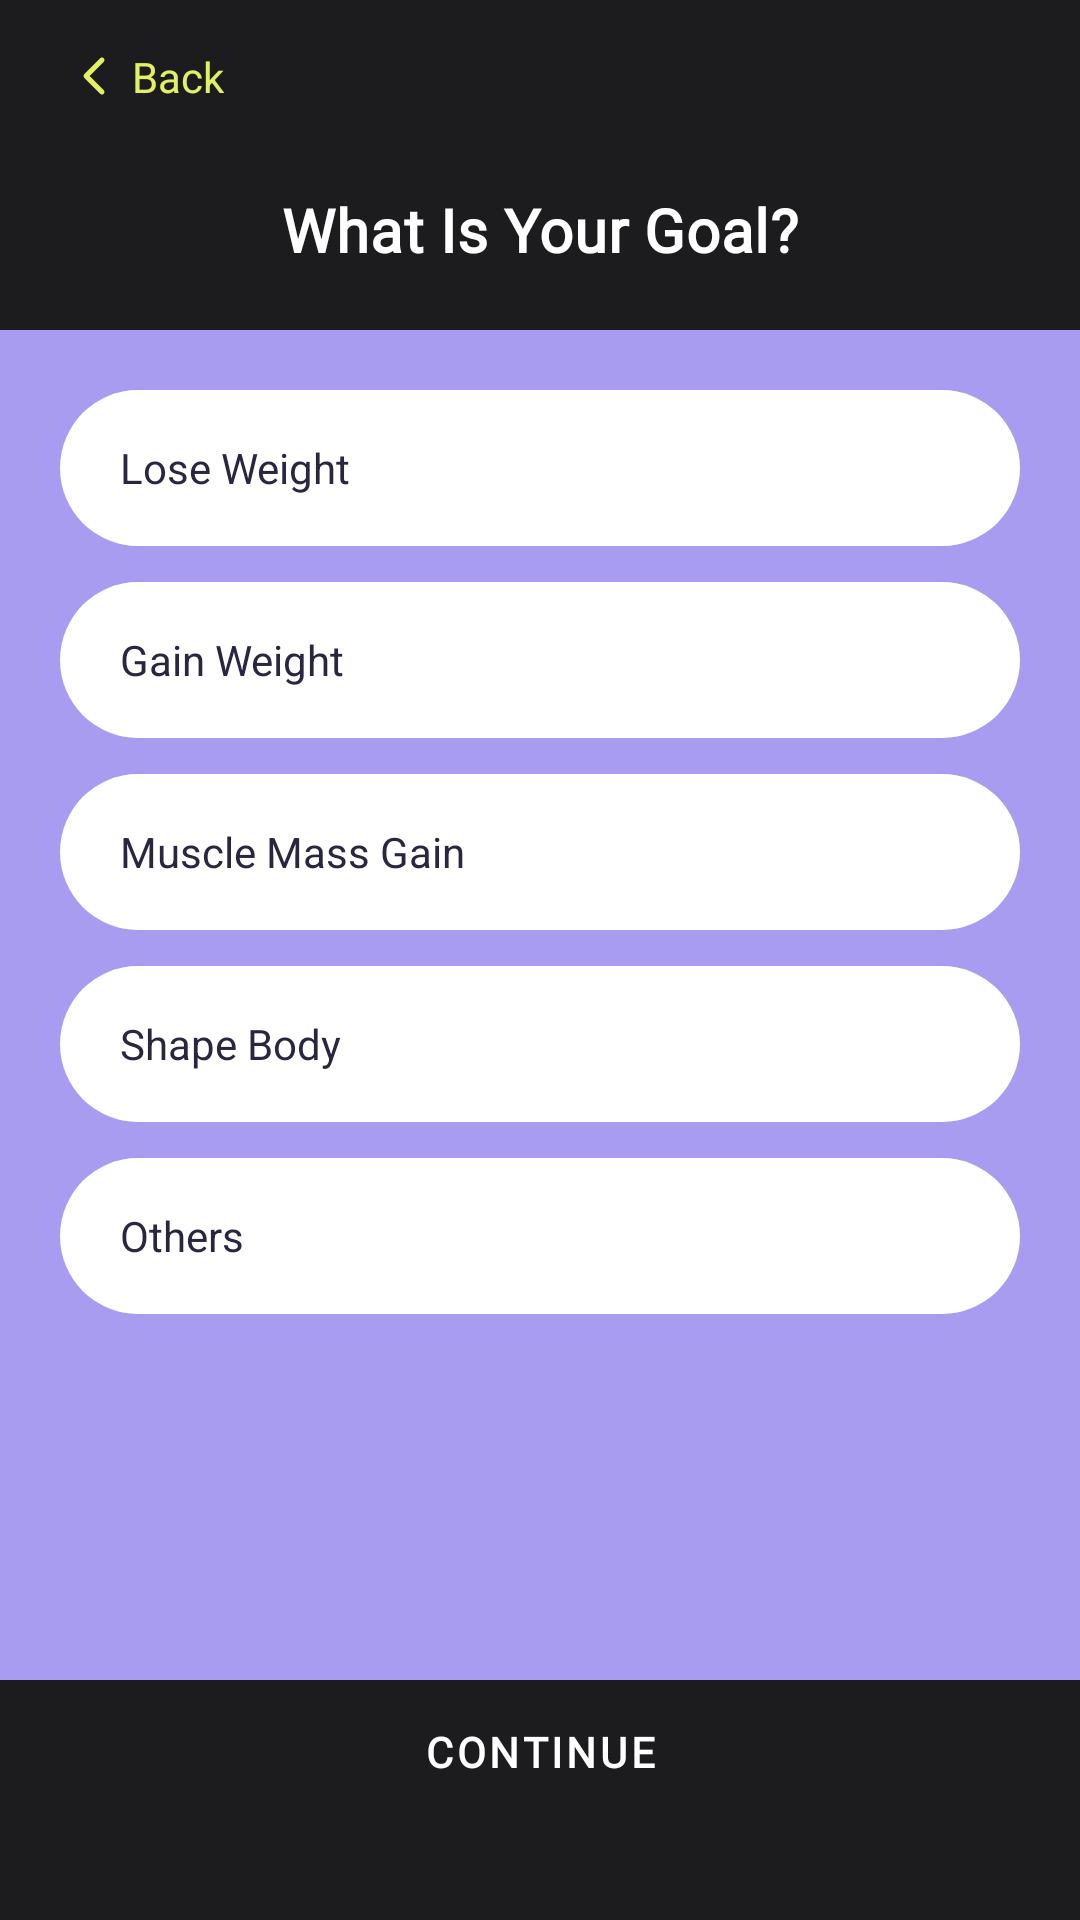

Android layout source for this screen:
<!-- AndroidManifest.xml: application theme Theme.GymApp -->
<!-- res/layout/fragment_setup_goal.xml -->
<?xml version="1.0" encoding="utf-8"?>
<androidx.constraintlayout.widget.ConstraintLayout
    xmlns:android="http://schemas.android.com/apk/res/android"
    xmlns:app="http://schemas.android.com/apk/res-auto"
    android:layout_width="match_parent"
    android:layout_height="match_parent"
    android:background="@color/background_dark">

    <include
        android:id="@+id/topBar"
        layout="@layout/include_setup_topbar"
        android:layout_width="wrap_content"
        android:layout_height="wrap_content"
        android:layout_marginStart="16dp"
        android:layout_marginTop="8dp"
        app:layout_constraintStart_toStartOf="parent"
        app:layout_constraintTop_toTopOf="parent" />

    <TextView
        android:id="@+id/tvTitle"
        android:layout_width="wrap_content"
        android:layout_height="wrap_content"
        android:layout_marginTop="20dp"
        android:text="@string/setup_goal_title"
        android:textAppearance="?attr/textAppearanceHeadline6"
        android:textColor="@color/white"
        app:layout_constraintEnd_toEndOf="parent"
        app:layout_constraintStart_toStartOf="parent"
        app:layout_constraintTop_toBottomOf="@id/topBar" />

    <LinearLayout
        android:id="@+id/optionsCard"
        android:layout_width="match_parent"
        android:layout_height="0dp"
        android:layout_marginTop="20dp"
        android:background="@color/auth_card_purple"
        android:orientation="vertical"
        android:padding="20dp"
        app:layout_constraintBottom_toTopOf="@id/btnContinue"
        app:layout_constraintTop_toBottomOf="@id/tvTitle">

        <TextView
            android:id="@+id/optLoseWeight"
            style="@style/SetupGoalOption"
            android:text="@string/goal_lose_weight" />

        <TextView
            android:id="@+id/optGainWeight"
            style="@style/SetupGoalOption"
            android:text="@string/goal_gain_weight" />

        <TextView
            android:id="@+id/optMuscleGain"
            style="@style/SetupGoalOption"
            android:text="@string/goal_muscle_gain" />

        <TextView
            android:id="@+id/optShapeBody"
            style="@style/SetupGoalOption"
            android:text="@string/goal_shape_body" />

        <TextView
            android:id="@+id/optOthers"
            style="@style/SetupGoalOption"
            android:layout_marginBottom="0dp"
            android:text="@string/goal_others" />

    </LinearLayout>

    <com.google.android.material.button.MaterialButton
        android:id="@+id/btnContinue"
        style="@style/Widget.MaterialComponents.Button.TextButton"
        android:layout_width="wrap_content"
        android:layout_height="wrap_content"
        android:layout_marginTop="20dp"
        android:layout_marginBottom="32dp"
        android:background="@drawable/bg_onboarding_button"
        android:paddingHorizontal="40dp"
        android:text="@string/setup_continue"
        android:textColor="@color/white"
        app:layout_constraintBottom_toBottomOf="parent"
        app:layout_constraintEnd_toEndOf="parent"
        app:layout_constraintStart_toStartOf="parent" />

</androidx.constraintlayout.widget.ConstraintLayout>
<!-- res/layout/include_setup_topbar.xml (included above) -->
<?xml version="1.0" encoding="utf-8"?>
<LinearLayout xmlns:android="http://schemas.android.com/apk/res/android"
    android:layout_width="wrap_content"
    android:layout_height="wrap_content"
    android:orientation="horizontal"
    android:gravity="center_vertical"
    android:padding="8dp">

    <ImageView
        android:id="@+id/ivBack"
        android:layout_width="16dp"
        android:layout_height="16dp"
        android:contentDescription="@string/setup_back"
        android:src="@drawable/ic_chevron_left" />

    <TextView
        android:id="@+id/tvBack"
        android:layout_width="wrap_content"
        android:layout_height="wrap_content"
        android:layout_marginStart="4dp"
        android:text="@string/setup_back"
        android:textColor="@color/brand_lime"
        android:textSize="14sp" />

</LinearLayout>
<!-- resources referenced by this layout -->
<resources>
  <color name="auth_card_purple">#A79CF0</color>
  <color name="background_dark">#1C1C1E</color>
  <color name="brand_lime">#E2F163</color>
  <color name="white">#FFFFFF</color>
  <!-- drawable bg_onboarding_button (drawable) -->
  <shape xmlns:android="http://schemas.android.com/apk/res/android" android:shape="rectangle">
      <solid android:color="#66000000" />
      <stroke android:width="1dp" android:color="#4DFFFFFF" />
      <corners android:radius="24dp" />
  </shape>
  <string name="goal_gain_weight">Gain Weight</string>
  <string name="goal_lose_weight">Lose Weight</string>
  <string name="goal_muscle_gain">Muscle Mass Gain</string>
  <string name="goal_others">Others</string>
  <string name="goal_shape_body">Shape Body</string>
  <string name="setup_back">Back</string>
  <string name="setup_continue">Continue</string>
  <string name="setup_goal_title">What Is Your Goal?</string>
  <!-- drawable bg_pill_white (drawable) -->
  <shape xmlns:android="http://schemas.android.com/apk/res/android" android:shape="rectangle">
      <solid android:color="@color/white" />
      <corners android:radius="28dp" />
  </shape>
  <color name="auth_label_dark">#2B2640</color>
  <style name="TextAppearance.GymApp.Headline1" parent="TextAppearance.MaterialComponents.Headline1">
          <item name="fontFamily">@font/poppins</item>
          <item name="android:fontFamily">@font/poppins</item>
          <item name="android:textFontWeight" tools:targetApi="28">700</item>
      </style>
  <style name="TextAppearance.GymApp.Headline2" parent="TextAppearance.MaterialComponents.Headline2">
          <item name="fontFamily">@font/poppins</item>
          <item name="android:fontFamily">@font/poppins</item>
          <item name="android:textFontWeight" tools:targetApi="28">700</item>
      </style>
  <style name="TextAppearance.GymApp.Headline5" parent="TextAppearance.MaterialComponents.Headline5">
          <item name="fontFamily">@font/poppins</item>
          <item name="android:fontFamily">@font/poppins</item>
          <item name="android:textFontWeight" tools:targetApi="28">600</item>
      </style>
  <style name="TextAppearance.GymApp.Headline6" parent="TextAppearance.MaterialComponents.Headline6">
          <item name="fontFamily">@font/poppins</item>
          <item name="android:fontFamily">@font/poppins</item>
          <item name="android:textFontWeight" tools:targetApi="28">600</item>
      </style>
  <style name="TextAppearance.GymApp.Subtitle1" parent="TextAppearance.MaterialComponents.Subtitle1">
          <item name="fontFamily">@font/poppins</item>
          <item name="android:fontFamily">@font/poppins</item>
          <item name="android:textFontWeight" tools:targetApi="28">500</item>
      </style>
  <style name="TextAppearance.GymApp.Subtitle2" parent="TextAppearance.MaterialComponents.Subtitle2">
          <item name="fontFamily">@font/poppins</item>
          <item name="android:fontFamily">@font/poppins</item>
          <item name="android:textFontWeight" tools:targetApi="28">500</item>
      </style>
  <style name="TextAppearance.GymApp.Body1" parent="TextAppearance.MaterialComponents.Body1">
          <item name="fontFamily">@font/league_spartan</item>
          <item name="android:fontFamily">@font/league_spartan</item>
      </style>
  <style name="TextAppearance.GymApp.Body2" parent="TextAppearance.MaterialComponents.Body2">
          <item name="fontFamily">@font/league_spartan</item>
          <item name="android:fontFamily">@font/league_spartan</item>
      </style>
  <style name="TextAppearance.GymApp.Caption" parent="TextAppearance.MaterialComponents.Caption">
          <item name="fontFamily">@font/league_spartan</item>
          <item name="android:fontFamily">@font/league_spartan</item>
      </style>
  <style name="TextAppearance.GymApp.Overline" parent="TextAppearance.MaterialComponents.Overline">
          <item name="fontFamily">@font/league_spartan</item>
          <item name="android:fontFamily">@font/league_spartan</item>
      </style>
</resources>
